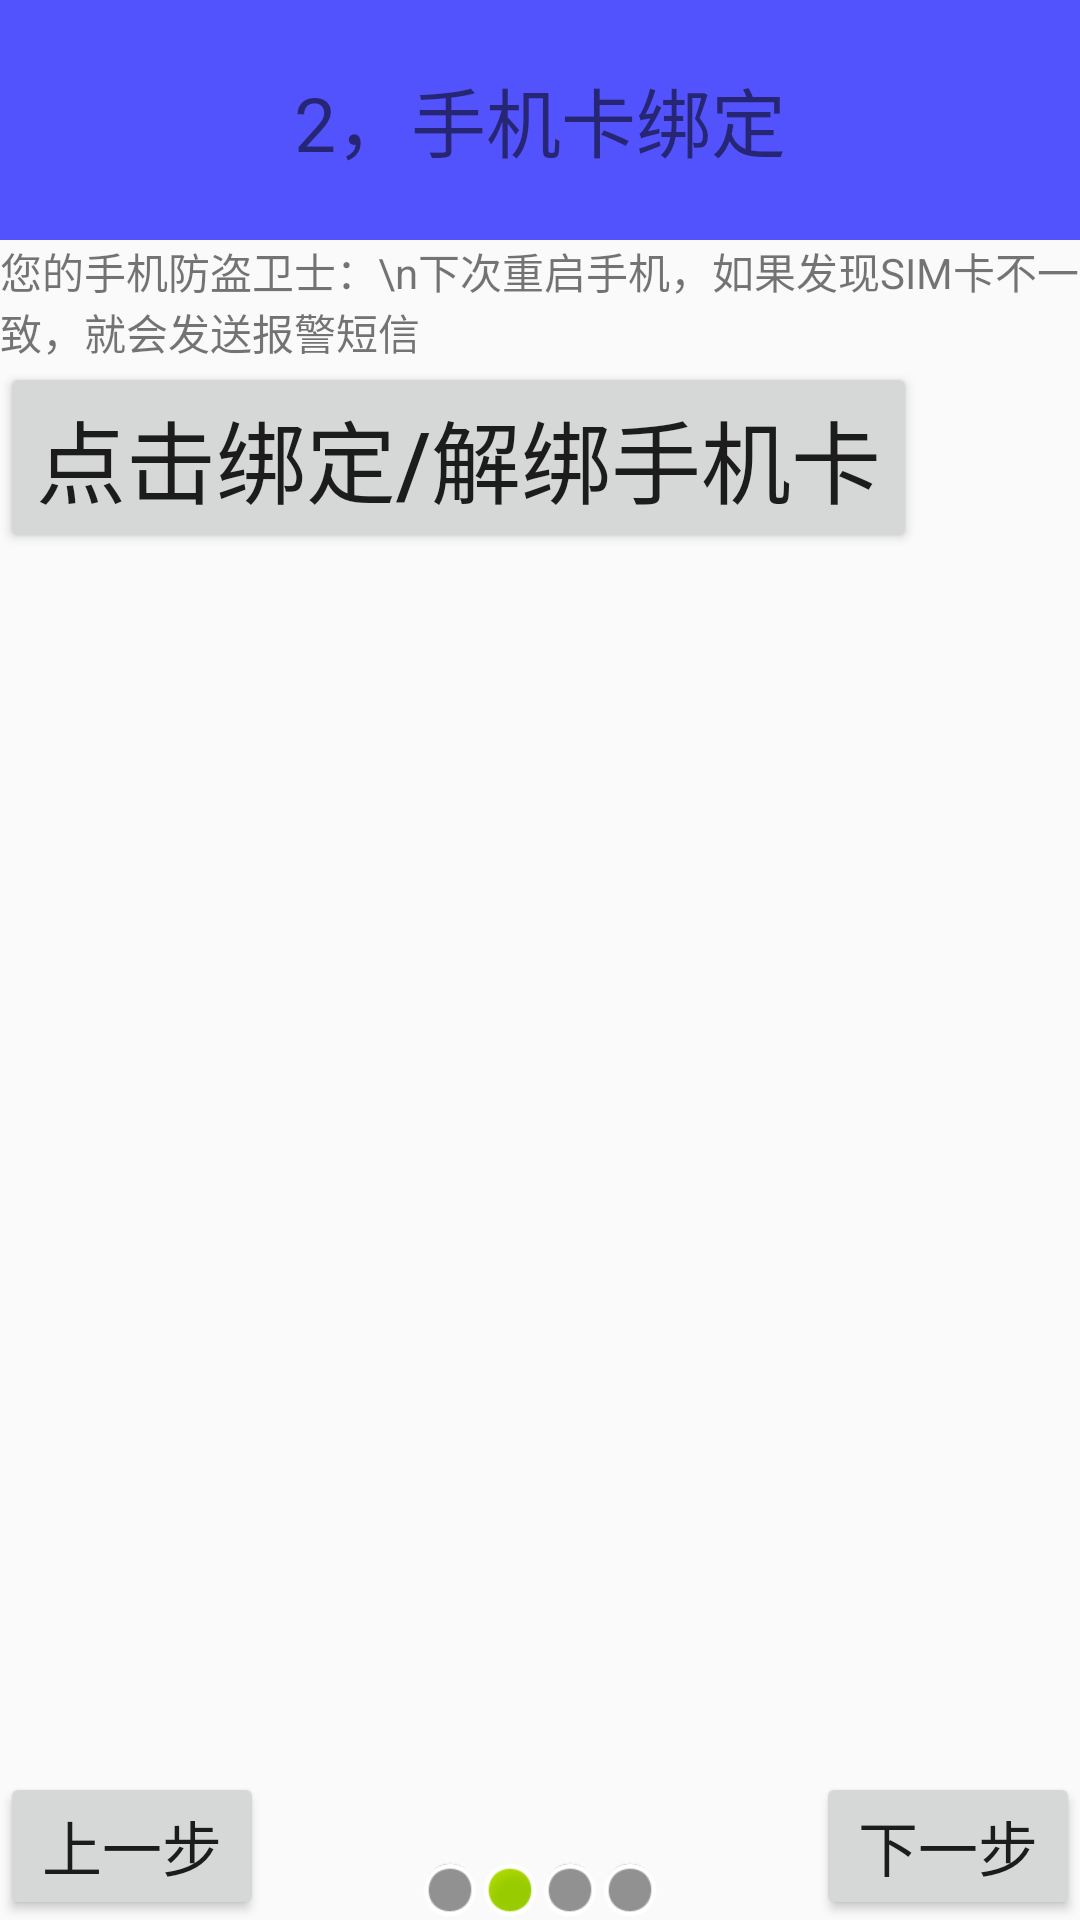

The Android layout XML behind this screen, and the referenced resources:
<!-- AndroidManifest.xml: application theme AppTheme -->
<!-- res/layout/setup2_lostfind_activity.xml -->
<?xml version="1.0" encoding="utf-8"?>
<LinearLayout xmlns:android="http://schemas.android.com/apk/res/android"
    android:orientation="vertical" android:layout_width="match_parent"
    android:layout_height="match_parent">
    <TextView
        android:layout_width="match_parent"
        android:layout_height="80dp"
        android:gravity="center"
        android:background="#aa0000ff"
        android:layout_alignParentTop="true"
        android:textSize="25sp"
        android:text="2，手机卡绑定"/>
    <TextView
        android:layout_width="match_parent"
        android:layout_height="wrap_content"
        android:text="您的手机防盗卫士：\n下次重启手机，如果发现SIM卡不一致，就会发送报警短信"/>

    <RelativeLayout
        android:layout_width="match_parent"
        android:layout_height="wrap_content">
        <Button
            android:id="@+id/bt_setup2"
            android:layout_width="wrap_content"
            android:layout_height="wrap_content"
            android:text="点击绑定/解绑手机卡"
            android:textSize="30sp"/>
        <ImageView
            android:id="@+id/iv_setup2"
            android:layout_marginRight="10dp"
            android:layout_alignParentRight="true"
            android:layout_centerVertical="true"
            android:layout_width="50dp"
            android:layout_height="50dp"
            android:src="@drawable/unlock"/>

    </RelativeLayout>
    <RelativeLayout
        android:layout_width="match_parent"
        android:layout_height="match_parent">
        <ImageView
            android:layout_width="wrap_content"
            android:layout_height="wrap_content"
            android:layout_centerInParent="true"
            android:src="@drawable/bind"/>
        <Button
            android:onClick="next"
            android:layout_width="wrap_content"
            android:layout_height="wrap_content"
            android:layout_alignParentBottom="true"
            android:layout_alignParentRight="true"
            android:text="下一步"
            android:textSize="20sp"/>
        <Button
            android:onClick="prev"
            android:layout_width="wrap_content"
            android:layout_height="wrap_content"
            android:layout_alignParentBottom="true"
            android:layout_alignParentLeft="true"
            android:text="上一步"
            android:textSize="20sp"/>

        <LinearLayout
            android:layout_width="wrap_content"
            android:layout_height="wrap_content"
            android:orientation="horizontal"
            android:layout_alignParentBottom="true"
            android:layout_centerHorizontal="true">
            <View
                android:layout_width="20sp"
                android:layout_height="20sp"
                android:background="@android:drawable/presence_invisible"/>
            <View
                android:layout_width="20sp"
                android:layout_height="20sp"
                android:background="@android:drawable/presence_online"/>
            <View
                android:layout_width="20sp"
                android:layout_height="20sp"
                android:background="@android:drawable/presence_invisible"/>
            <View
                android:layout_width="20sp"
                android:layout_height="20sp"
                android:background="@android:drawable/presence_invisible"/>
        </LinearLayout>
    </RelativeLayout>


</LinearLayout>
<!-- resources referenced by this layout -->
<resources>
  <style name="AppTheme" parent="Theme.AppCompat.Light.DarkActionBar">
          <item name="android:windowTranslucentStatus">true</item>
          <item name="android:windowTranslucentNavigation">true</item>
      </style>
</resources>
